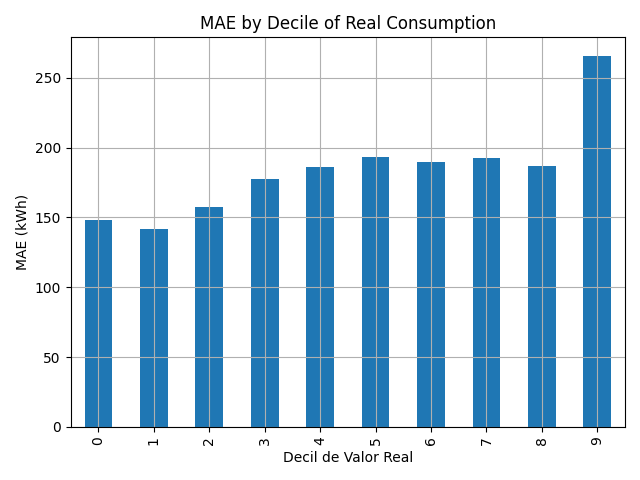

Source data for this figure (header and first rows):
decil, 0
0, 148.1
1, 141.8
2, 157.6
3, 177.3
4, 185.9
5, 193.2
6, 190.1
7, 192.5
8, 187.2
9, 265.8
